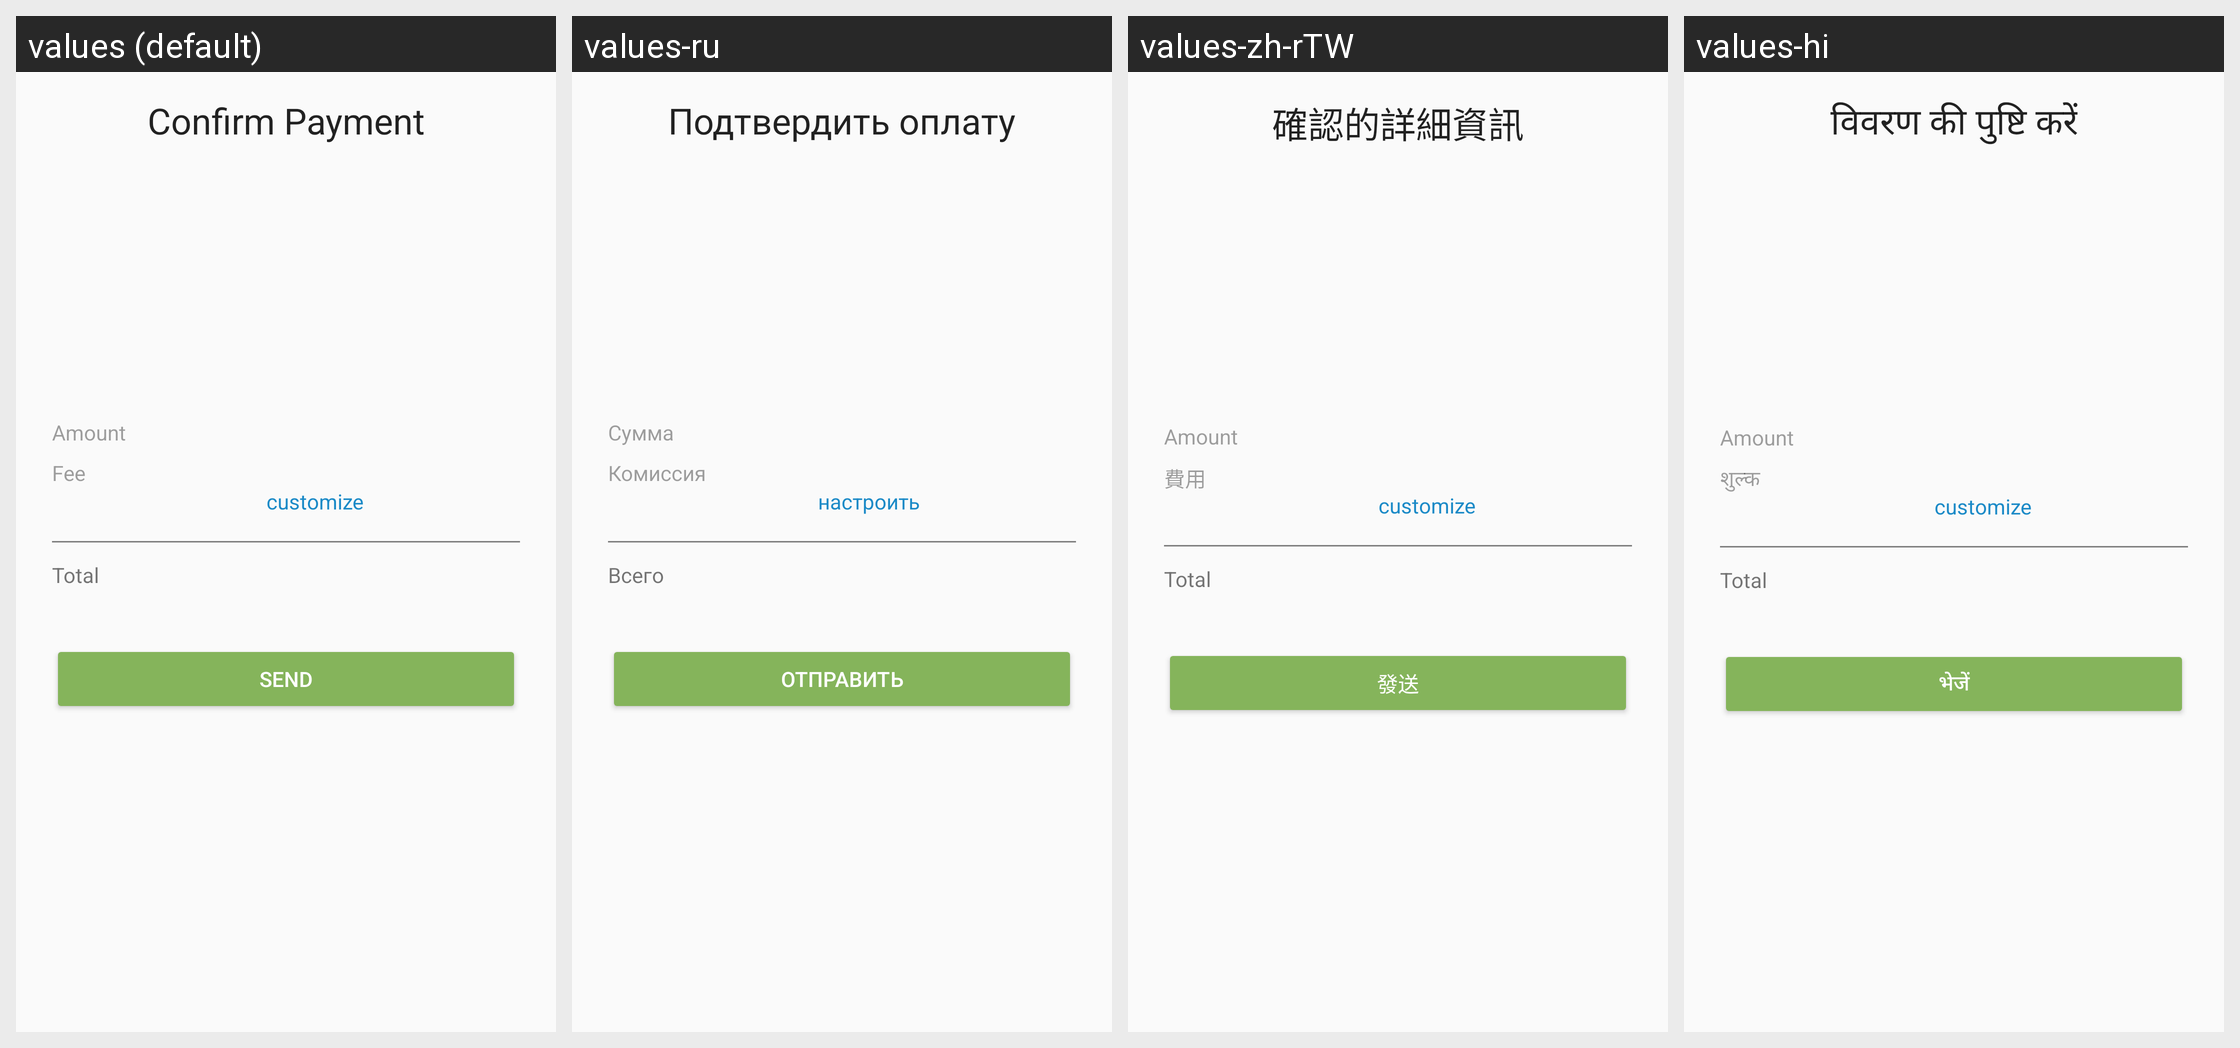

This grid shows one Android layout under several languages. Give, for every string resource on the screen, its name, the default text and each shown locale's text.
Android screen res/layout/fragment_send_confirm.xml rendered under 4 locales, left to right: values (default), values-ru, values-zh-rTW, values-hi. Device: Nexus 5 (rendered at 1080×1920; each locale shown at half size, 540×960, under a caption strip naming it); theme AppTheme.
Other locales in the repository, not shown: values-ar, values-bg, values-ca, values-cs, values-da, values-de, values-el, values-es, values-fi, values-fr, values-he, values-hu, values-id, values-it, values-ja, values-ko, values-nl, values-no, values-pl, values-pt, values-pt-rBR, values-ro, values-sl, values-sv, values-th, values-tr, values-uk, values-vi, values-zh-rCN.
Strings drawn on this screen, with the default value and each locale's value (text and hints the layout hard-codes, and strings that could not be matched under every locale, appear in the picture but are not listed):

confirm_details
  values: Confirm Payment
  values-ru: Подтвердить оплату
  values-zh-rTW: 確認的詳細資訊
  values-hi: विवरण की पुष्टि करें

amount
  values: Amount
  values-ru: Сумма
  values-zh-rTW: Amount  [not translated; the default value is used]
  values-hi: Amount  [not translated; the default value is used]

fee
  values: Fee
  values-ru: Комиссия
  values-zh-rTW: 費用
  values-hi: शुल्क

customize
  values: customize
  values-ru: настроить
  values-zh-rTW: customize  [not translated; the default value is used]
  values-hi: customize  [not translated; the default value is used]

total
  values: Total
  values-ru: Всего
  values-zh-rTW: Total  [not translated; the default value is used]
  values-hi: Total  [not translated; the default value is used]

SEND
  values: SEND
  values-ru: ОТПРАВИТЬ
  values-zh-rTW: 發送
  values-hi: भेजें
